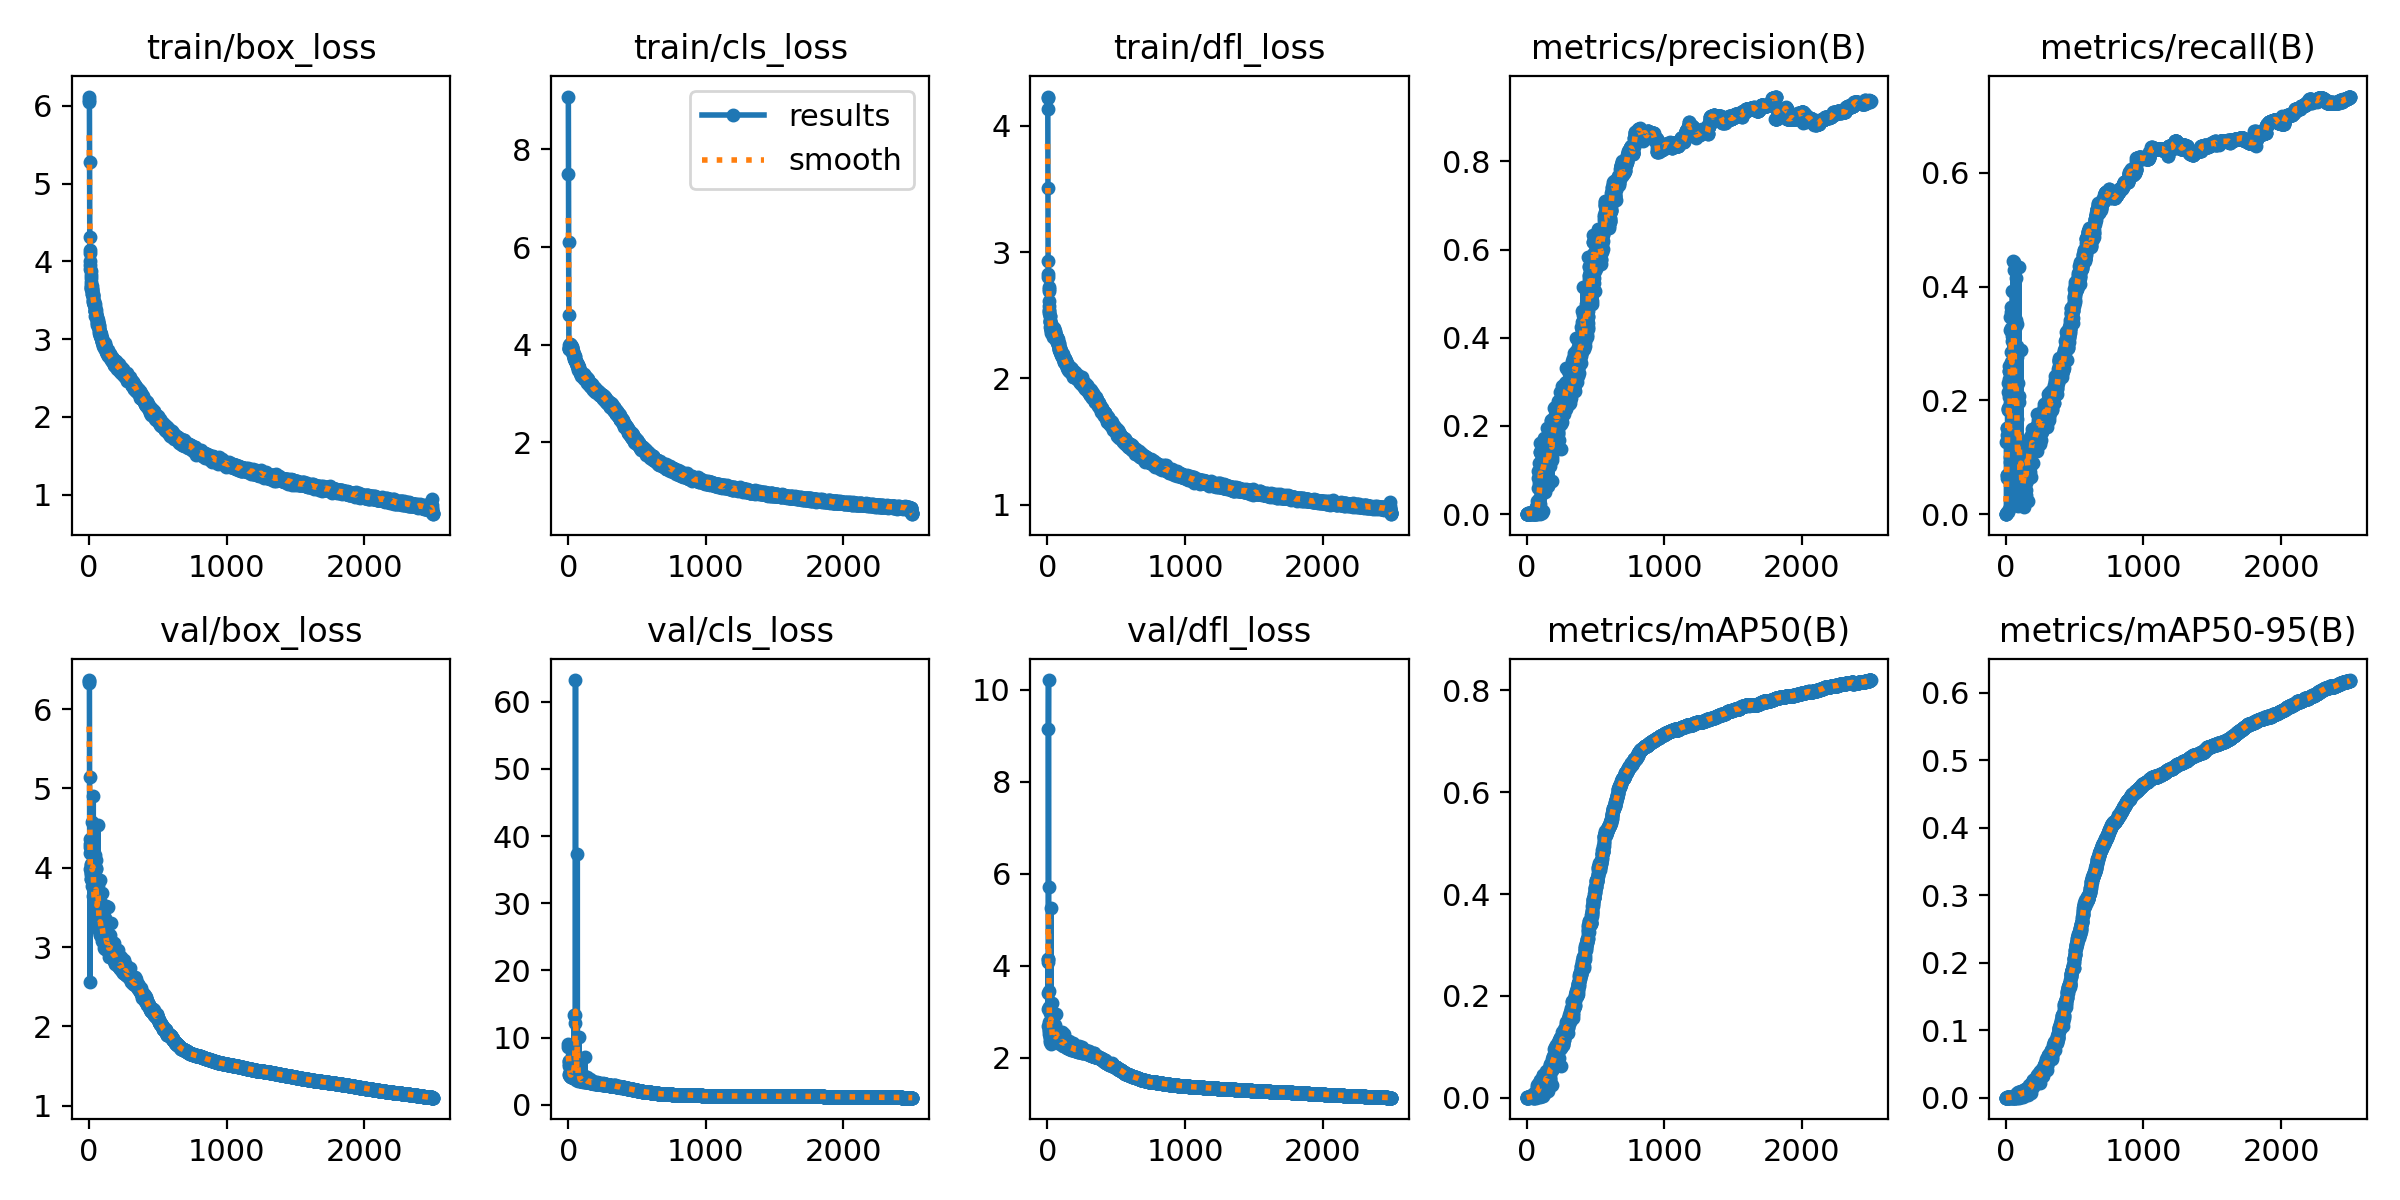

Values plotted in this chart, from the file beside it:
epoch, time, train/box_loss, train/cls_loss, train/dfl_loss, metrics/precision(B), metrics/recall(B), metrics/mAP50(B), metrics/mAP50-95(B), val/box_loss, val/cls_loss, val/dfl_loss, lr/pg0, lr/pg1, lr/pg2
1, 6.718, 6.119, 9.085, 4.232, 0, 0, 0, 0, 6.366, 9.029, 4.157, 0.0019, 0.0019, 0.0019
2, 11.67, 6.046, 7.504, 4.217, 0, 0, 0, 0, 6.36, 8.526, 4.152, 0.003898, 0.003898, 0.003898
3, 16.52, 6.072, 6.111, 4.136, 0, 0, 0, 0, 6.329, 6.537, 4.088, 0.005895, 0.005895, 0.005895
4, 21.39, 5.276, 4.602, 3.509, 0, 0, 0, 0, 5.149, 5.996, 3.053, 0.007891, 0.007891, 0.007891
5, 26.32, 4.316, 3.984, 2.932, 0.00085, 0.1277, 0.00049, 0.00011, 4.3, 4.54, 2.691, 0.009884, 0.009884, 0.009884
6, 31.23, 4.14, 3.909, 2.829, 0.00108, 0.1511, 0.00066, 0.00016, 4.264, 4.419, 3.398, 0.00998, 0.00998, 0.00998
7, 37.71, 4.108, 3.935, 2.805, 0.00183, 0.06809, 0.00109, 0.00026, 4.182, 6.466, 9.162, 0.009976, 0.009976, 0.009976
8, 46.7, 4.008, 3.909, 2.726, 0.00183, 0.06809, 0.00109, 0.00026, 2.561, 5.74, 10.22, 0.009972, 0.009972, 0.009972
9, 54.91, 3.956, 3.927, 2.704, 0.00019, 0.00426, 0.0001, 2e-05, 3.99, 8.736, 5.713, 0.009968, 0.009968, 0.009968
10, 59.72, 3.903, 3.932, 2.692, 0.00094, 0.1383, 0.00088, 0.00019, 4.363, 4.825, 3.104, 0.009964, 0.009964, 0.009964
11, 64.39, 3.875, 3.939, 2.611, 0.00045, 0.06383, 0.00026, 5e-05, 4.182, 4.414, 2.769, 0.00996, 0.00996, 0.00996
12, 69.04, 3.83, 4.005, 2.573, 0.001, 0.1511, 0.00075, 0.00017, 4.041, 4.383, 3.448, 0.009956, 0.009956, 0.009956
13, 73.72, 3.791, 3.963, 2.543, 0.00127, 0.1872, 0.0017, 0.00042, 3.855, 4.304, 2.598, 0.009952, 0.009952, 0.009952
14, 78.83, 3.735, 3.971, 2.534, 0.00127, 0.183, 0.00096, 0.0002, 3.904, 4.4, 2.583, 0.009949, 0.009949, 0.009949
15, 83.61, 3.698, 3.959, 2.518, 0.00126, 0.1851, 0.00096, 0.00019, 3.951, 4.304, 2.522, 0.009945, 0.009945, 0.009945
16, 88.97, 3.675, 4.011, 2.493, 0.00152, 0.2298, 0.00131, 0.00029, 3.859, 4.208, 2.334, 0.009941, 0.009941, 0.009941
17, 97.72, 3.661, 3.972, 2.49, 0.001, 0.1511, 0.00063, 0.00013, 4.04, 4.782, 2.628, 0.009937, 0.009937, 0.009937
18, 106.6, 3.648, 3.954, 2.445, 0.00143, 0.2149, 0.00127, 0.00026, 3.935, 4.193, 2.453, 0.009933, 0.009933, 0.009933
19, 112.4, 3.642, 3.962, 2.445, 0.00037, 0.00426, 0.00021, 3e-05, 4.576, 4.84, 2.984, 0.009929, 0.009929, 0.009929
20, 117.1, 3.684, 3.988, 2.451, 0.00154, 0.2128, 0.00201, 0.00045, 3.856, 4.212, 2.499, 0.009925, 0.009925, 0.009925
21, 122.2, 3.643, 3.937, 2.461, 0.00171, 0.2596, 0.00175, 0.00037, 3.865, 4.114, 2.383, 0.009921, 0.009921, 0.009921
22, 126.9, 3.577, 3.964, 2.405, 0.00142, 0.2064, 0.00137, 0.00029, 3.923, 4.206, 2.454, 0.009917, 0.009917, 0.009917
23, 131.5, 3.638, 3.949, 2.43, 0.00164, 0.2383, 0.00154, 0.00034, 3.895, 4.107, 2.461, 0.009913, 0.009913, 0.009913
24, 136.2, 3.623, 3.945, 2.39, 0.00179, 0.2511, 0.0017, 0.00039, 3.772, 4.209, 2.3, 0.009909, 0.009909, 0.009909
25, 140.4, 3.576, 3.93, 2.386, 0.00179, 0.2511, 0.0017, 0.00039, 4.334, 7.145, 5.268, 0.009905, 0.009905, 0.009905
26, 145.2, 3.561, 3.897, 2.362, 0.0037, 0.00851, 0.00072, 0.00023, 3.905, 4.532, 2.417, 0.009901, 0.009901, 0.009901
27, 149.9, 3.582, 3.912, 2.389, 0.00132, 0.1957, 0.00176, 0.00066, 3.946, 4.12, 2.396, 0.009897, 0.009897, 0.009897
28, 156.9, 3.555, 3.904, 2.376, 0.00223, 0.09149, 0.00129, 0.0003, 4.051, 4.387, 2.547, 0.009893, 0.009893, 0.009893
29, 165.6, 3.492, 3.944, 2.39, 0.00201, 0.1, 0.00177, 0.00041, 3.786, 4.558, 2.503, 0.009889, 0.009889, 0.009889
30, 173.3, 3.48, 3.883, 2.362, 0.00093, 0.07447, 0.00066, 0.00017, 4.132, 4.643, 2.736, 0.009885, 0.009885, 0.009885
31, 177.6, 3.567, 3.867, 2.366, 0.00093, 0.07447, 0.00066, 0.00017, 4.91, 6.588, 3.182, 0.009881, 0.009881, 0.009881
32, 182.3, 3.522, 3.873, 2.371, 0.00212, 0.3234, 0.00257, 0.00065, 3.641, 4.055, 2.481, 0.009877, 0.009877, 0.009877
33, 187.5, 3.495, 3.838, 2.365, 0.00163, 0.2489, 0.00188, 0.0004, 3.64, 4.338, 2.494, 0.009873, 0.009873, 0.009873
34, 192.3, 3.455, 3.826, 2.418, 0.00231, 0.3468, 0.00253, 0.00057, 3.564, 4.19, 2.562, 0.009869, 0.009869, 0.009869
35, 197.1, 3.455, 3.8, 2.371, 0.00238, 0.3638, 0.00355, 0.00088, 3.525, 4.138, 2.505, 0.009865, 0.009865, 0.009865
36, 202, 3.459, 3.803, 2.399, 0.00227, 0.3277, 0.00304, 0.00076, 3.563, 4.038, 2.438, 0.009861, 0.009861, 0.009861
37, 206.7, 3.446, 3.807, 2.37, 0.00176, 0.2681, 0.00187, 0.00044, 3.674, 4.643, 2.465, 0.009857, 0.009857, 0.009857
38, 214.2, 3.44, 3.781, 2.387, 0.0017, 0.2596, 0.0016, 0.00033, 3.628, 4.683, 2.406, 0.009853, 0.009853, 0.009853
39, 222.9, 3.461, 3.809, 2.395, 0.00234, 0.3553, 0.00314, 0.00074, 3.552, 3.975, 2.391, 0.00985, 0.00985, 0.00985
40, 230, 3.446, 3.762, 2.354, 0.00217, 0.3213, 0.0048, 0.00092, 3.596, 4.023, 2.364, 0.009846, 0.009846, 0.009846
41, 234.9, 3.411, 3.749, 2.36, 0.00194, 0.2851, 0.00248, 0.00059, 3.609, 4.306, 2.394, 0.009842, 0.009842, 0.009842
42, 239.5, 3.355, 3.746, 2.328, 0.002, 0.3043, 0.00438, 0.00125, 3.508, 4.16, 2.426, 0.009838, 0.009838, 0.009838
43, 244.6, 3.387, 3.725, 2.366, 0.00028, 0.04255, 0.00017, 5e-05, 4.157, 13.31, 2.868, 0.009834, 0.009834, 0.009834
44, 249.3, 3.356, 3.711, 2.359, 0.00243, 0.3553, 0.00272, 0.0006, 3.584, 4.03, 2.449, 0.00983, 0.00983, 0.00983
45, 253.9, 3.365, 3.755, 2.374, 0.00145, 0.217, 0.00144, 0.0004, 3.662, 4.573, 2.471, 0.009826, 0.009826, 0.009826
46, 258.6, 3.357, 3.767, 2.396, 0.00206, 0.3128, 0.00495, 0.00107, 3.554, 3.967, 2.456, 0.009822, 0.009822, 0.009822
47, 263.7, 3.3, 3.741, 2.392, 0.00174, 0.2638, 0.00306, 0.00072, 3.586, 4.494, 2.464, 0.009818, 0.009818, 0.009818
48, 271.9, 3.301, 3.694, 2.363, 0.00257, 0.3915, 0.00601, 0.00117, 3.522, 3.91, 2.465, 0.009814, 0.009814, 0.009814
49, 281.7, 3.328, 3.687, 2.349, 0.00209, 0.3149, 0.00271, 0.00065, 3.611, 4.142, 2.475, 0.00981, 0.00981, 0.00981
50, 287.6, 3.338, 3.688, 2.358, 0.00185, 0.2808, 0.00527, 0.00114, 3.661, 4.072, 2.459, 0.009806, 0.009806, 0.009806
51, 292.7, 3.309, 3.67, 2.358, 0.00054, 0.08085, 0.00031, 7e-05, 4.095, 12.2, 2.622, 0.009802, 0.009802, 0.009802
52, 297.5, 3.373, 3.684, 2.373, 0.00069, 0.1043, 0.00051, 0.00012, 3.983, 13.32, 2.627, 0.009798, 0.009798, 0.009798
53, 302.4, 3.307, 3.68, 2.363, 0.00037, 0.05532, 0.0002, 4e-05, 4.003, 63.22, 2.717, 0.009794, 0.009794, 0.009794
54, 307.1, 3.282, 3.634, 2.353, 0.00292, 0.4447, 0.00781, 0.00144, 3.396, 3.707, 2.429, 0.00979, 0.00979, 0.00979
55, 312, 3.288, 3.642, 2.349, 0.00282, 0.234, 0.00253, 0.00059, 3.482, 4.142, 2.418, 0.009786, 0.009786, 0.009786
56, 317.2, 3.263, 3.646, 2.328, 0.0029, 0.4425, 0.00829, 0.00187, 3.362, 3.81, 2.378, 0.009782, 0.009782, 0.009782
57, 326.1, 3.213, 3.618, 2.317, 0.00263, 0.3553, 0.00378, 0.00076, 3.497, 4.014, 2.462, 0.009778, 0.009778, 0.009778
58, 334.2, 3.252, 3.643, 2.329, 0.00234, 0.3574, 0.00321, 0.00082, 3.566, 4.295, 2.423, 0.009774, 0.009774, 0.009774
59, 340, 3.265, 3.649, 2.345, 0.00232, 0.3511, 0.00636, 0.00122, 3.467, 3.978, 2.541, 0.00977, 0.00977, 0.00977
60, 344.8, 3.224, 3.639, 2.336, 0.00285, 0.4298, 0.00696, 0.0015, 3.407, 3.828, 2.456, 0.009766, 0.009766, 0.009766
... 2,440 more rows
